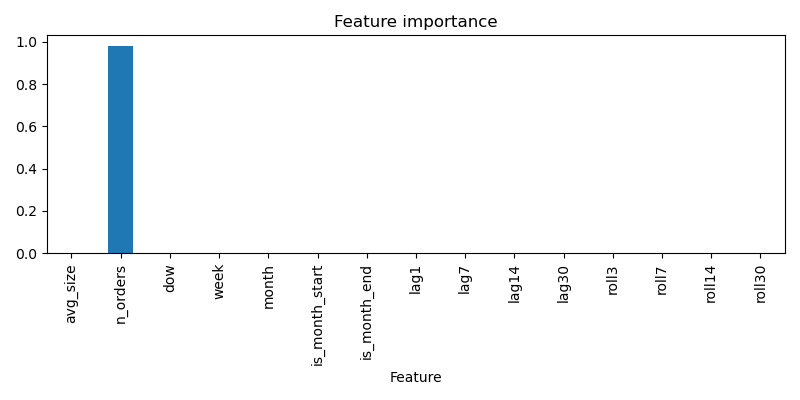

The table this chart was drawn from, first rows:
Feature, Importance
n_orders, 0.9814
roll30, 0.0034
lag1, 0.002239
roll14, 0.002212
roll3, 0.001662
lag30, 0.001621
roll7, 0.00151
dow, 0.001148
lag14, 0.001063
naive7, 0.001012
lag7, 0.000912
week, 0.0007962
avg_size, 0.0006601
month, 0.0003378
is_month_end, 2.7043018722865043e-05
is_month_start, 7.347092187499188e-06
